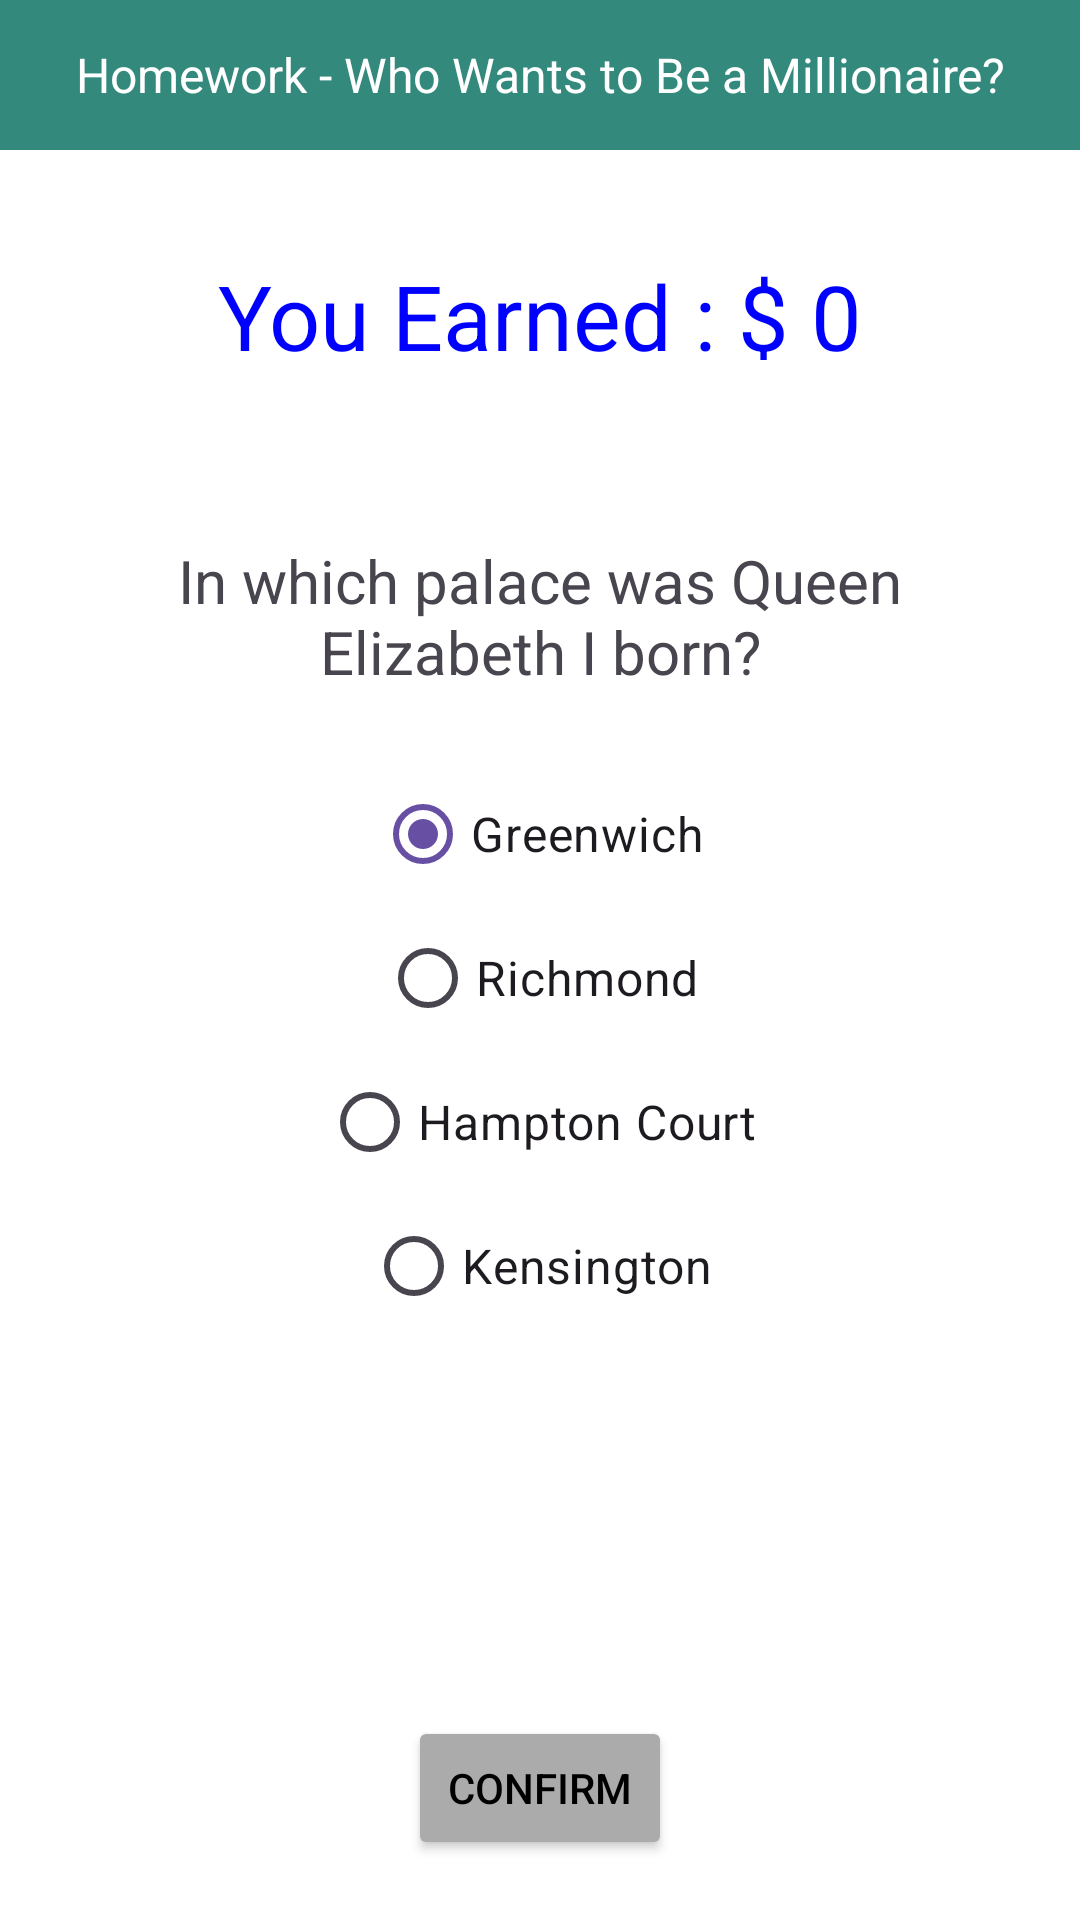

The Android layout XML behind this screen, and the referenced resources:
<!-- AndroidManifest.xml: application theme Theme.BCS421_Week05HW -->
<!-- res/layout/question6.xml -->
<?xml version="1.0" encoding="utf-8"?>
<LinearLayout xmlns:android="http://schemas.android.com/apk/res/android"
    xmlns:app="http://schemas.android.com/apk/res-auto"
    xmlns:tools="http://schemas.android.com/tools"
    android:layout_width="match_parent"
    android:layout_height="match_parent"
    android:background="#FFFFFF"
    android:gravity="center_horizontal"
    android:orientation="vertical"
    android:paddingBottom="20dp"
    tools:context=".MainActivity">

    <TextView
        android:id="@+id/textView4"
        android:layout_width="match_parent"
        android:layout_height="50dp"
        android:background="#32897C"
        android:gravity="center_horizontal|center_vertical"
        android:text="@string/title"
        android:textColor="#FFFFFF"
        android:textSize="16sp" />

    <Space
        android:layout_width="match_parent"
        android:layout_height="40dp" />

    <LinearLayout
        android:layout_width="match_parent"
        android:layout_height="30dp"
        android:gravity="center_horizontal|center_vertical"
        android:orientation="horizontal">

        <TextView
            android:id="@+id/TextViewGameOver"
            android:layout_width="match_parent"
            android:layout_height="55dp"
            android:layout_gravity="center_horizontal|center_vertical"
            android:gravity="center_horizontal|center_vertical"
            android:text="@string/earnings"
            android:textColor="#0000FF"
            android:textSize="30sp" />

    </LinearLayout>

    <Space
        android:layout_width="match_parent"
        android:layout_height="40dp" />

    <TextView
        android:id="@+id/TextViewQuestion"
        android:layout_width="wrap_content"
        android:layout_height="wrap_content"
        android:gravity="center_horizontal|center_vertical"
        android:padding="20dp"
        android:text="@string/question_six"
        android:textSize="20sp" />

    <RadioGroup
        android:id="@+id/RadioGroup"
        android:layout_width="match_parent"
        android:layout_height="199dp"
        android:gravity="center_horizontal|center_vertical">

        <RadioButton
            android:id="@+id/radioButton1"
            android:layout_width="wrap_content"
            android:layout_height="wrap_content"
            android:checked="true"
            android:text="@string/question_six_choice_one"
            android:textSize="16sp" />

        <RadioButton
            android:id="@+id/radioButton2"
            android:layout_width="wrap_content"
            android:layout_height="wrap_content"
            android:text="@string/question_six_choice_two"
            android:textSize="16sp" />

        <RadioButton
            android:id="@+id/radioButton3"
            android:layout_width="wrap_content"
            android:layout_height="wrap_content"
            android:text="@string/question_six_choice_three"
            android:textSize="16sp" />

        <RadioButton
            android:id="@+id/radioButton4"
            android:layout_width="wrap_content"
            android:layout_height="wrap_content"
            android:text="@string/question_six_choice_four"
            android:textSize="16sp" />
    </RadioGroup>

    <LinearLayout
        android:layout_width="match_parent"
        android:layout_height="match_parent"
        android:gravity="bottom|center_horizontal"
        android:orientation="vertical">

        <Button
            android:id="@+id/ButtonConfirm"
            android:layout_width="wrap_content"
            android:layout_height="wrap_content"
            android:layout_alignParentBottom="true"
            android:layout_centerHorizontal="true"
            android:backgroundTint="#ABABAB"
            android:text="CONFIRM"
            android:textColor="#000000"
            android:textColorHighlight="#A7A7A7"
            app:cornerRadius="5px" />
    </LinearLayout>

</LinearLayout>
<!-- resources referenced by this layout -->
<resources>
  <string name="earnings">You Earned : $ 0</string>
  <string name="question_six">In which palace was Queen Elizabeth I born?</string>
  <string name="question_six_choice_four">Kensington</string>
  <string name="question_six_choice_one">Greenwich</string>
  <string name="question_six_choice_three">Hampton Court</string>
  <string name="question_six_choice_two">Richmond</string>
  <string name="title">Homework - Who Wants to Be a Millionaire?</string>
  <style name="Theme.BCS421_Week05HW" parent="Base.Theme.BCS421_Week05HW" />
  <style name="Base.Theme.BCS421_Week05HW" parent="Theme.Material3.DayNight.NoActionBar">
          
          
      </style>
</resources>
